Run: headless pygame with SDL's dummy video driver; simulated clock (each Clock.tick advances the game by its frame time, no real sleeping); random seed 0; keys injected as events and as key.get_pressed() state; no mouse input.
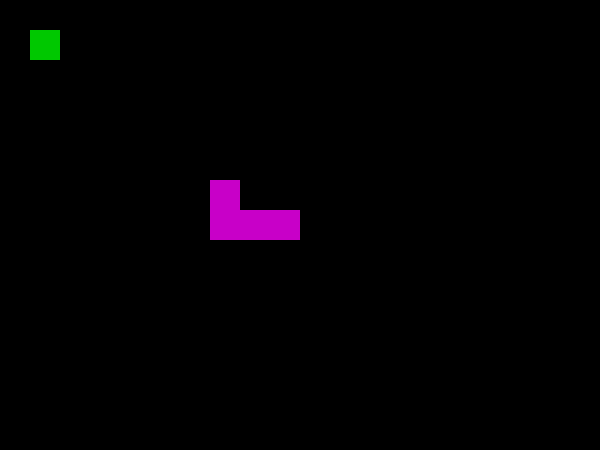
Frame 1 of 4 · flips 1–60 · no input
Frame 2 of 4 · flips 61–180 · tapped SPACE, RETURN · held RIGHT (→), D · screen unchanged from frame 1, image omitted
Frame 3 of 4 · flips 181–300 · held DOWN (↓), S · screen unchanged from frame 2, image omitted
Frame 4 of 4 · flips 301–420 · held LEFT (←), A, UP (↑), W · screen unchanged from frame 3, image omitted

The pygame program that drew these frames:

import time
import random
import pygame
pygame.init()

cellSize = 30

screenDim = [20, 15]
size = (screenDim[0]*cellSize, screenDim[1]*cellSize)
screen = pygame.display.set_mode(size)

carryOn = True
direction = 0 # up
clock = pygame.time.Clock()
points = 0

class Segment:
    def __init__(self, x, y, colour):
        self.x = x
        self.y = y
        self.colour = colour


class Snake:
    def __init__(self, length, colour):
        self.segments = []
        self.length = length
        self.colour = colour
        self.pause = 300
        self.turn = 0
        x = 7
        y = 7
        for seg in range(length):
            self.segments.append(Segment(x, y, colour))
            x += 1

    def isValid(self, theX, theY):
        return bool(theX >= 0 and theX < screenDim[0] and theY >= 0 and theY < screenDim[1])

    def movePlayer(self):
        if self.turn < now():
            # checkKeys()
            self.turn = now()+self.pause
            for segment in range(len(self.segments)-1, 0, -1): # look at the segments in reverse order
                self.segments[segment].x = self.segments[segment-1].x
                self.segments[segment].y = self.segments[segment-1].y

            if direction == 0 and self.isValid(self.segments[0].x, self.segments[0].y-1):
                self.segments[0].y -= 1
            elif direction == 2 and self.isValid(self.segments[0].x, self.segments[0].y+1):
                self.segments[0].y += 1
            elif direction == 1 and self.isValid(self.segments[0].x+1, self.segments[0].y):
                self.segments[0].x += 1
            elif direction == 3 and self.isValid(self.segments[0].x-1, self.segments[0].y):
                self.segments[0].x -= 1
            else:
                print("Game OVER!!!")

            if self.segments[0].x == apple.x and self.segments[0].y == apple.y:
                moveFruit()

    def ateFruit(self):
        global points
        lastSegment = len(self.segments)-1
        self.segments.append(Segment(self.segments[lastSegment].x, self.segments[lastSegment].y, self.colour))
        points += 1
        print("Your points:", points)

#class Player:
player = Snake(4, (160, 0, 160))
apple = Segment(1, 1, (0, 200, 0))

def moveFruit():
    pos = [apple.x, apple.y]
    for segment in player.segments:
        while pos[0] == segment.x and pos[1] == segment.y:
            pos = [random.randint(0, screenDim[0]-1), random.randint(0, screenDim[1]-1)]
    player.ateFruit()
    apple.x = pos[0]
    apple.y = pos[1]

def now():
    millis = int(round(time.time() * 1000))
    return millis

def renderScreen():
    screen.fill((0, 0, 0))
    pygame.draw.rect(screen, apple.colour, (apple.x*cellSize, apple.y*cellSize, cellSize, cellSize))
    for segment in player.segments:
        pygame.draw.rect(screen, (200, 0, 200), (segment.x*cellSize, segment.y*cellSize, cellSize, cellSize))
    pygame.display.update()

def checkKeys():
    global direction
    keys = pygame.key.get_pressed()
    if keys[pygame.K_UP]:
        direction = 0
    if keys[pygame.K_RIGHT]:
        direction = 1
    if keys[pygame.K_DOWN]:
        direction = 2
    if keys[pygame.K_LEFT]:
        direction = 3


run = True
while run:
    for event in pygame.event.get():
        if event.type == pygame.QUIT:
            run = False

    checkKeys()
    #moveFruit()
    player.movePlayer()
    renderScreen()

    clock.tick(60)

pygame.quit()
